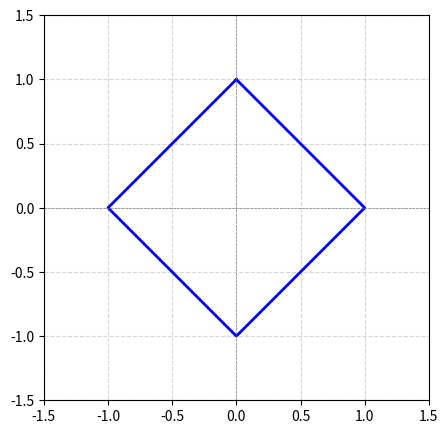

The script that saved this image:
import numpy as np
import matplotlib.pyplot as plt

diamond_x = [0, 1, 0, -1, 0]
diamond_y = [1, 0, -1, 0, 1]

plt.figure(figsize=(5, 5))
plt.plot(diamond_x, diamond_y, 'b-', linewidth=2)
plt.xlim(-1.5, 1.5)
plt.ylim(-1.5, 1.5)
plt.axhline(0, color='gray', linestyle='--', linewidth=0.5)
plt.axvline(0, color='gray', linestyle='--', linewidth=0.5)
plt.gca().set_aspect('equal')
plt.grid(True, linestyle='--', alpha=0.5)
plt.show()